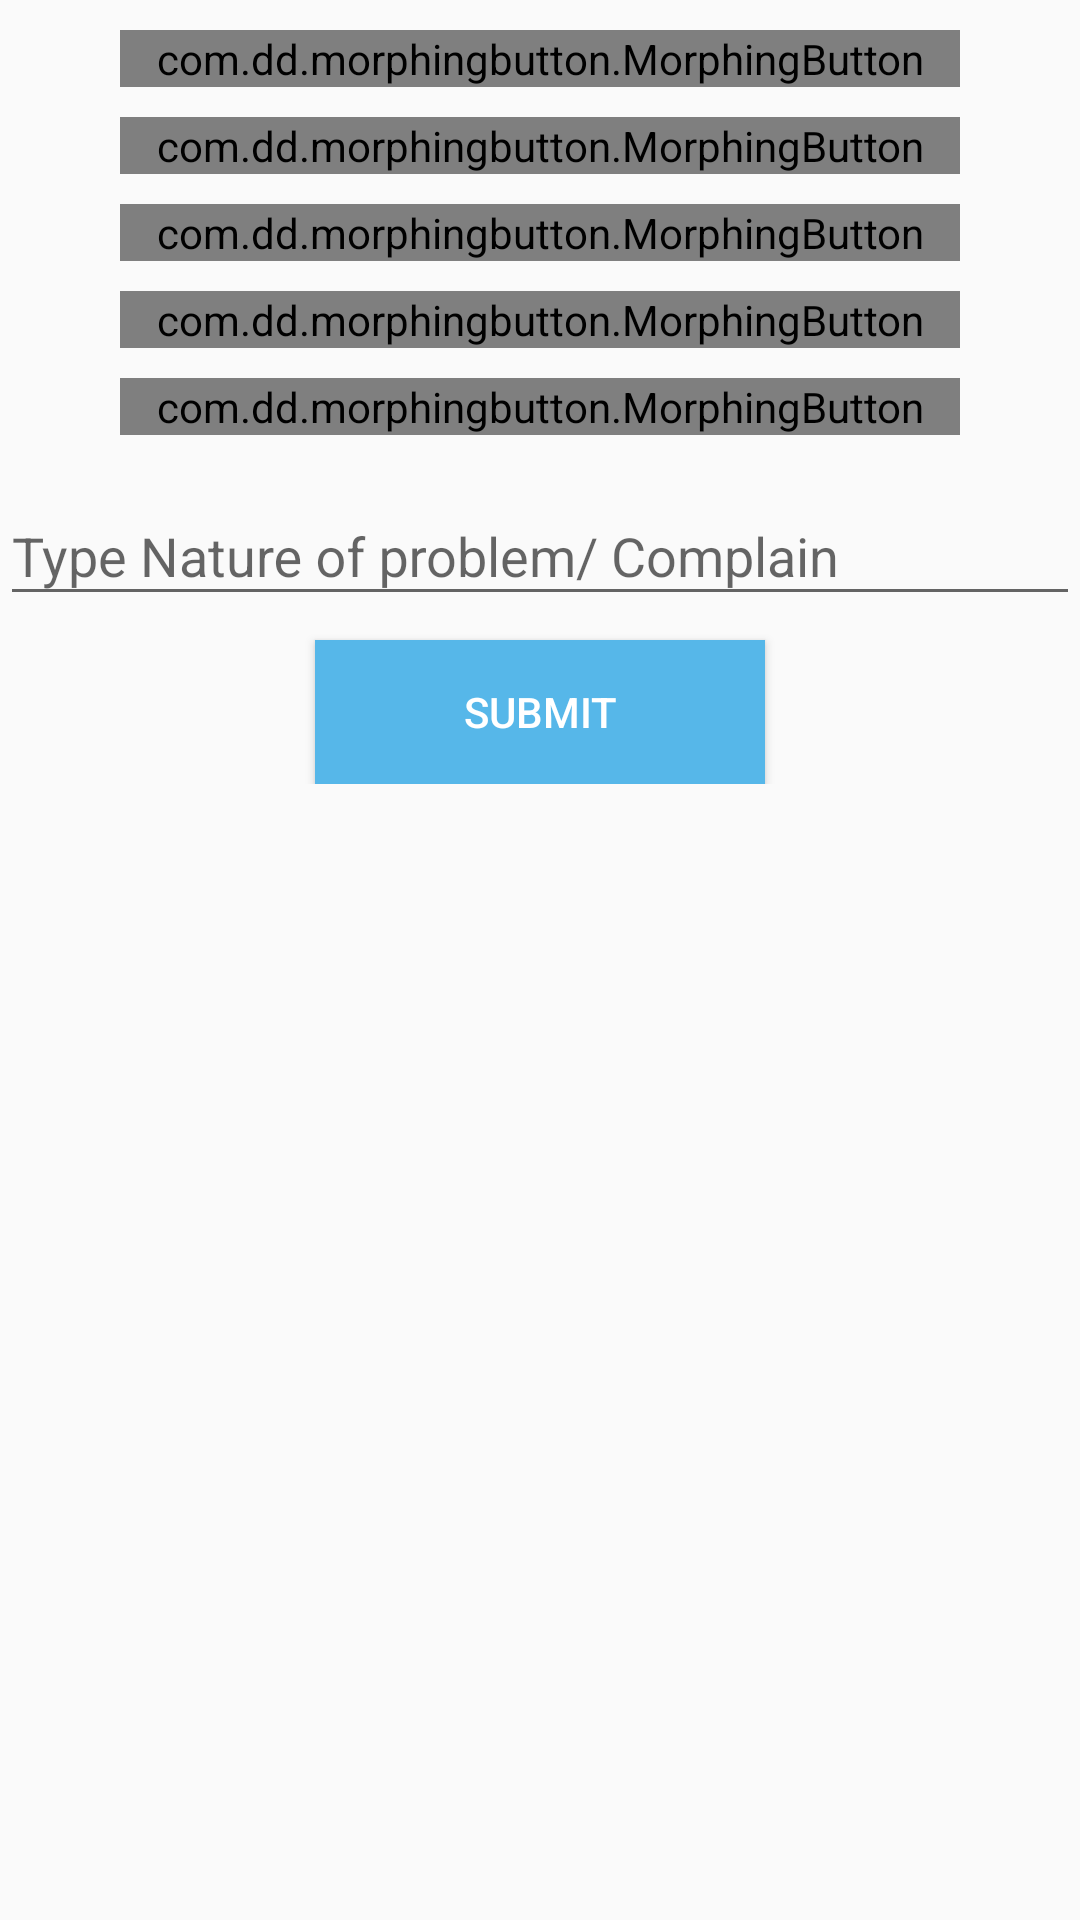

Android layout source for this screen:
<!-- AndroidManifest.xml: application theme AppTheme -->
<!-- res/layout/activity_issue.xml -->
<?xml version="1.0" encoding="utf-8"?>
<LinearLayout xmlns:android="http://schemas.android.com/apk/res/android"
    xmlns:app="http://schemas.android.com/apk/res-auto"
    xmlns:tools="http://schemas.android.com/tools"
    android:layout_width="match_parent"
    android:layout_height="match_parent"
    android:orientation="vertical"
    android:layout_marginTop="50dp"
    tools:context=".Issue"
    tools:showIn="@layout/app_bar_issue">



     

    <com.dd.morphingbutton.MorphingButton
        android:id="@+id/btnMorph1"
        android:layout_width="fill_parent"
        android:layout_height="wrap_content"
        android:layout_alignParentEnd="true"
        android:layout_alignParentRight="true"
        android:layout_centerVertical="true"
        android:textColor="#fff"
        android:text="Lights not working"
        android:layout_marginLeft="40dp"
        android:layout_marginRight="40dp"
        android:visibility="visible"
        android:layout_marginTop="10dp"/>

    <com.dd.morphingbutton.MorphingButton
        android:id="@+id/btnMorph2"
        android:layout_width="fill_parent"
        android:layout_height="wrap_content"
        android:layout_alignParentEnd="true"
        android:layout_alignParentRight="true"
        android:layout_marginLeft="40dp"
        android:layout_marginRight="40dp"
        android:layout_centerVertical="true"
        android:textColor="#fff"
        android:layout_marginTop="10dp"
        android:text="Shower problem"
        android:visibility="visible"/>

    <com.dd.morphingbutton.MorphingButton
        android:id="@+id/btnMorph3"
        android:layout_width="fill_parent"
        android:layout_height="wrap_content"
        android:layout_alignParentEnd="true"
        android:layout_alignParentRight="true"
        android:layout_centerVertical="true"
        android:layout_marginLeft="40dp"
        android:layout_marginRight="40dp"
        android:textColor="#fff"
        android:text="TV problem"
        android:visibility="visible"
        android:layout_marginTop="10dp"/>

    <com.dd.morphingbutton.MorphingButton
        android:id="@+id/btnMorph4"
        android:layout_width="fill_parent"
        android:layout_height="wrap_content"
        android:layout_alignParentEnd="true"
        android:layout_marginTop="10dp"
        android:layout_alignParentRight="true"
        android:layout_centerVertical="true"
        android:layout_marginLeft="40dp"
        android:layout_marginRight="40dp"
        android:textColor="#fff"
        android:text="Privacy concern"
        android:visibility="visible"/>

    <com.dd.morphingbutton.MorphingButton
        android:id="@+id/btnMorph5"
        android:layout_width="fill_parent"
        android:layout_height="wrap_content"
        android:layout_alignParentEnd="true"
        android:layout_alignParentRight="true"
        android:layout_centerVertical="true"
        android:layout_marginLeft="40dp"
        android:layout_marginRight="40dp"
        android:layout_marginTop="10dp"
        android:textColor="#fff"
        android:text="I need urgent help!"
        android:visibility="visible"/>
    <LinearLayout
        android:layout_width="match_parent"
        android:layout_height="wrap_content"
        android:orientation="vertical">

        <android.support.design.widget.TextInputLayout
            android:id="@+id/issues"
            android:layout_width="fill_parent"
            android:layout_height="wrap_content"
            android:layout_marginBottom="8dp"
            android:layout_marginTop="8dp">

            <EditText
                android:id="@+id/issue"
                android:layout_width="match_parent"
                android:layout_height="wrap_content"
                android:hint="Type Nature of problem/ Complain"
                android:inputType="text" />
        </android.support.design.widget.TextInputLayout>

        <android.support.v7.widget.AppCompatButton
            android:id="@+id/submit"
            android:layout_width="150dp"
            android:layout_height="wrap_content"
            android:layout_centerHorizontal="true"
            android:layout_gravity="center"
            android:background="@color/colorPrimary"
            android:text="Submit"
            android:textAlignment="center"
            android:textColor="#fff"></android.support.v7.widget.AppCompatButton>
    </LinearLayout>


</LinearLayout>
<!-- res/layout/app_bar_issue.xml (included above) -->
<android.support.design.widget.CoordinatorLayout xmlns:android="http://schemas.android.com/apk/res/android"
    xmlns:app="http://schemas.android.com/apk/res-auto"
    xmlns:tools="http://schemas.android.com/tools"
    android:layout_width="match_parent"
    android:layout_height="match_parent"
    android:fitsSystemWindows="true"
    tools:context=".MainActivity">

    <android.support.design.widget.AppBarLayout
        android:layout_width="match_parent"
        android:layout_height="wrap_content"
        android:theme="@style/AppTheme.AppBarOverlay">

        <android.support.v7.widget.Toolbar
            android:id="@+id/toolbar"
            android:layout_width="match_parent"
            android:layout_height="?attr/actionBarSize"
            android:background="?attr/colorPrimary"
            app:popupTheme="@style/AppTheme.PopupOverlay" />

    </android.support.design.widget.AppBarLayout>

    <include layout="@layout/activity_issue" />

   

</android.support.design.widget.CoordinatorLayout>
<!-- resources referenced by this layout -->
<resources>
  <color name="colorPrimary">#56B7E9</color>
  <style name="AppTheme.AppBarOverlay" parent="ThemeOverlay.AppCompat.Dark.ActionBar" />
  <style name="AppTheme.PopupOverlay" parent="ThemeOverlay.AppCompat.Light" />
  <style name="AppTheme" parent="Theme.AppCompat.Light.DarkActionBar">
          
          <item name="colorPrimary">@color/colorPrimary</item>
          <item name="colorPrimaryDark">@color/colorPrimaryDark</item>
          <item name="colorAccent">@color/colorAccent</item>
      </style>
  <color name="colorPrimaryDark">#428BCA</color>
  <color name="colorAccent">#052B52</color>
</resources>
